Photos from the image-classification dataset "crackdata" in the GitHub repository TianjieZhang1993/RCCD. Its 4 classes are: alligator cracking, block cracks, longitudinal cracks, transverse cracks.

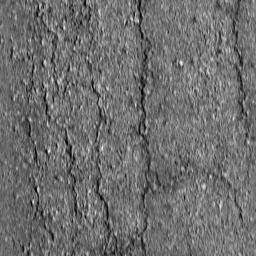
Label: block cracks

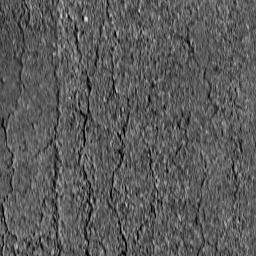
Label: alligator cracking

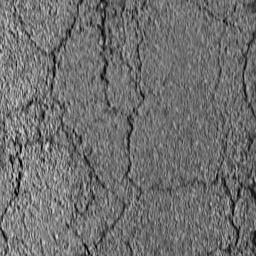
Label: block cracks

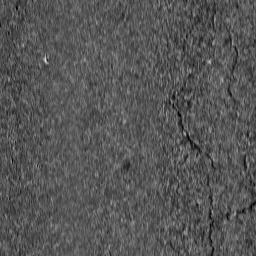
Label: longitudinal cracks

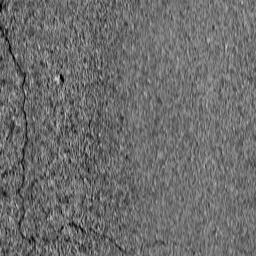
Label: longitudinal cracks

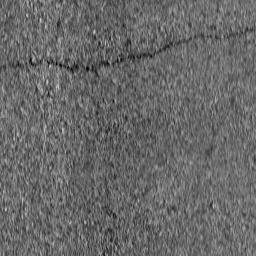
Label: transverse cracks
